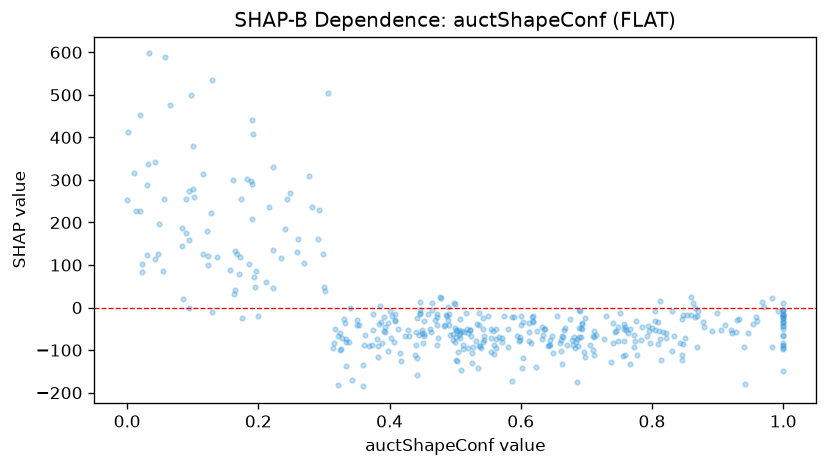

The data file committed next to this chart (first rows):
feature_value, shap_value
0.741, -36.84
0.403, -18.84
0.393, -44.87
0.847, -17.58
0.954, -38.44
0.302, 39.36
0.662, -101.8
0.501, -53.45
0.115, 313.5
0.675, -27.4
0.612, -37.15
0.598, -79.41
0.483, -43.07
0.757, -38.85
0.446, -13.67
0.822, -59.22
1.0, -87.36
0.698, -116
0.868, -19.29
0.326, -96.94
0.599, -76.9
0.375, -52.82
0.249, 269.6
0.327, -71.11
0.477, 24.56
1.0, -64.05
0.261, 160.6
0.042, 341.4
0.55, -19.12
1.0, -6.553
0.544, -76.11
0.554, -72.21
0.102, 259.2
1.0, -6.317
0.911, -41.86
0.298, 125.2
0.362, -63.42
0.555, -50.13
0.518, -49.67
0.083, 186.5
0.513, -58.13
0.384, -37.88
0.947, -60.64
0.191, 208.3
0.929, -28.57
0.164, 133.5
0.014, 227.9
0.959, -22.33
0.763, -60.23
0.538, -89.96
0.632, -72.97
0.388, -82.08
0.581, -50.86
0.587, -21.87
0.049, 196
0.661, -75.76
0.453, -32.69
0.464, 9.923
0.601, -19.93
0.195, 47.34
... 357 more rows
